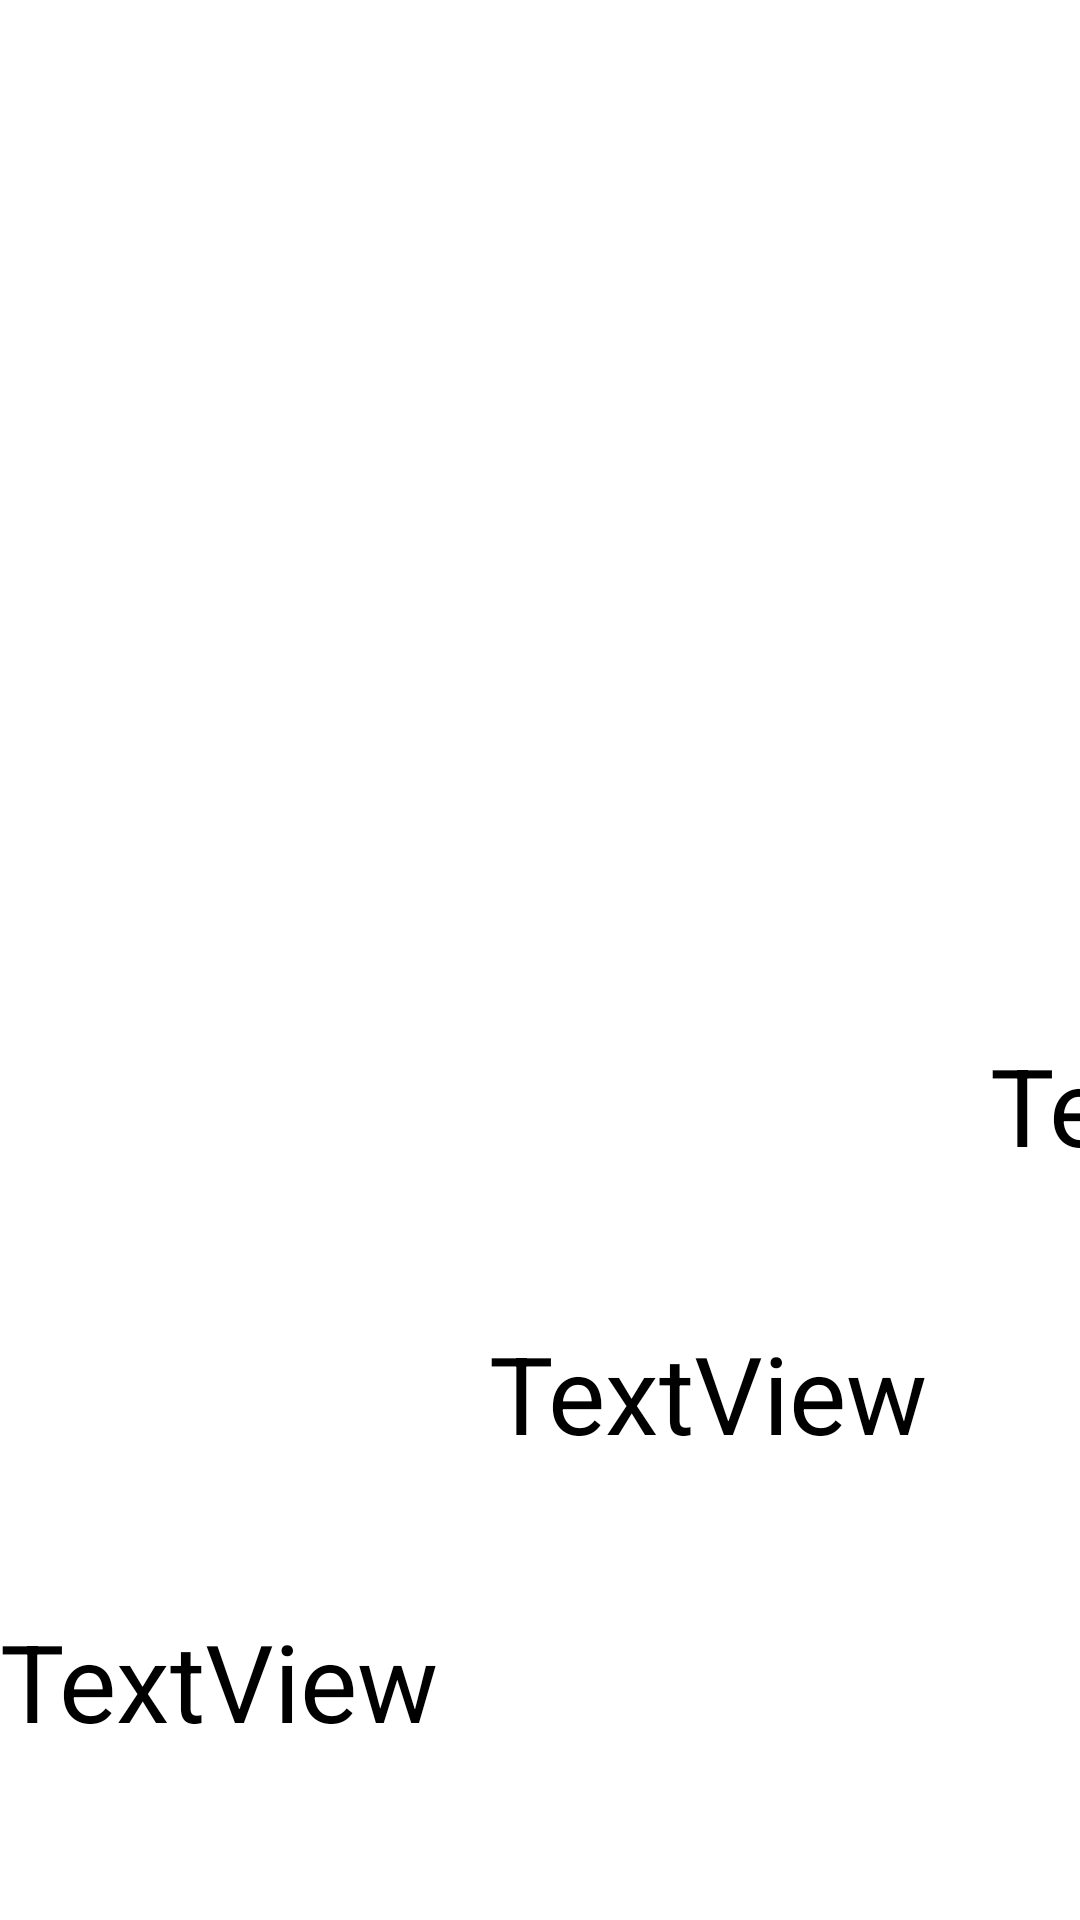

The Android layout XML behind this screen, and the referenced resources:
<!-- AndroidManifest.xml: application theme Theme.OnlineTableBooking -->
<!-- res/layout/activity_receipt.xml -->
<?xml version="1.0" encoding="utf-8"?>
<LinearLayout xmlns:android="http://schemas.android.com/apk/res/android"
    xmlns:app="http://schemas.android.com/apk/res-auto"
    xmlns:tools="http://schemas.android.com/tools"
    android:layout_width="match_parent"
    android:layout_height="match_parent"
    tools:context=".Receipt">

    <TextView
        android:id="@+id/rtv5"
        android:layout_width="163dp"
        android:layout_height="48dp"
        android:layout_marginTop="536dp"
        android:text="TextView"
        android:textSize="36sp"
        app:layout_constraintEnd_toEndOf="parent"
        app:layout_constraintHorizontal_bias="0.52"
        app:layout_constraintStart_toStartOf="parent"
        app:layout_constraintTop_toTopOf="parent" />

    <TextView
        android:id="@+id/rtv4"
        android:layout_width="167dp"
        android:layout_height="46dp"
        android:layout_marginTop="440dp"
        android:text="TextView"
        android:textSize="36sp"
        app:layout_constraintEnd_toEndOf="parent"
        app:layout_constraintHorizontal_bias="0.526"
        app:layout_constraintStart_toStartOf="parent"
        app:layout_constraintTop_toTopOf="parent" />

    <TextView
        android:id="@+id/rtv3"
        android:layout_width="164dp"
        android:layout_height="46dp"
        android:layout_marginTop="344dp"
        android:text="TextView"
        android:textSize="36sp"
        app:layout_constraintEnd_toEndOf="parent"
        app:layout_constraintHorizontal_bias="0.523"
        app:layout_constraintStart_toStartOf="parent"
        app:layout_constraintTop_toTopOf="parent" />

    <TextView
        android:id="@+id/rtv2"
        android:layout_width="169dp"
        android:layout_height="52dp"
        android:layout_marginTop="244dp"
        android:text="TextView"
        android:textSize="36sp"
        app:layout_constraintEnd_toEndOf="parent"
        app:layout_constraintHorizontal_bias="0.532"
        app:layout_constraintStart_toStartOf="parent"
        app:layout_constraintTop_toTopOf="parent" />

    <TextView
        android:id="@+id/rtv1"
        android:layout_width="158dp"
        android:layout_height="50dp"
        android:layout_marginTop="144dp"
        android:text="TextView"
        android:textSize="36sp"
        app:layout_constraintEnd_toEndOf="parent"
        app:layout_constraintHorizontal_bias="0.53"
        app:layout_constraintStart_toStartOf="parent"
        app:layout_constraintTop_toTopOf="parent" />
</LinearLayout>
<!-- resources referenced by this layout -->
<resources>

</resources>
